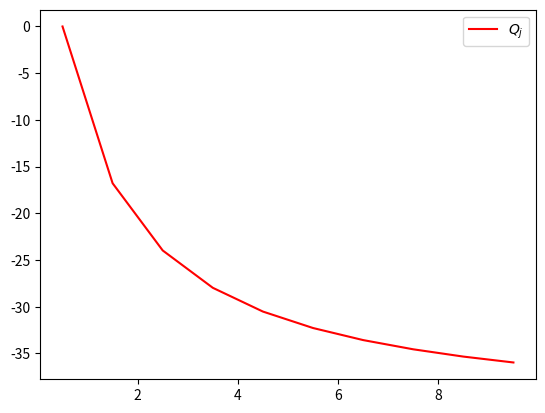
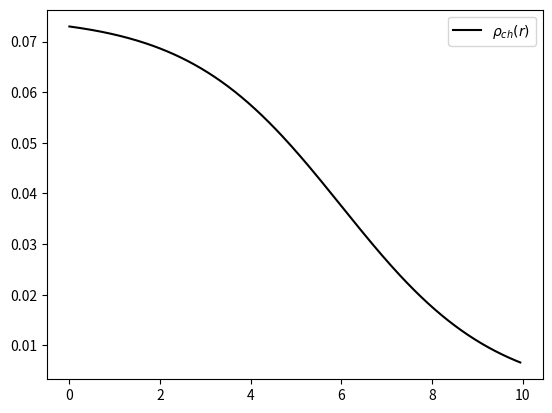

These figures' Python source, in order:
#!/Users/robertpoenaru/.pyenv/shims/python


import numpy as np
import matplotlib.pyplot as plt
from numpy import random as rd


CHARGE_E = 1

# return the radius of a nuclei with respect to the total number of nucleus (assuming a constant density)


def R(A):
    return 1.25 * np.power(A, 1.0 / 3.0)


# the constant nuclear charge density
def rho_0(Z, A):
    C_0 = 0.17
    e = CHARGE_E
    C_1 = float(Z / A)
    return e * C_0 * C_1


def R_half(A):
    C_0 = 1.128
    C_1 = 0.89
    r_half = C_0 * np.power(A, 1.0 / 3.0) - C_1 * np.power(A, -1.0 / 3.0)
    return r_half


# create the Fermi-function which describes the nuclear charge distribution within the nucleus
def Fermi_Distribution(A, Z, r):
    # rho0=0.08
    RHO0 = rho_0(Z, A)
    R_HALF = R_half(A)
    # declare the diffuseness parameter a
    # a_diffuse = 0.524
    a_diffuse = 1.69
    exp_f = 1.0 + np.exp((r - R_HALF) / a_diffuse)
    rho = RHO0 / exp_f
    return rho


# evaluate the function under the integrand for the RMS radius of the charge distribution
def RMS_Radius(A, Z, r):
    C = 4.0 * np.pi
    r2 = np.power(r, 2)
    r2 = np.power(r, 2)
    rho_ch = Fermi_Distribution(A, Z, r)
    rms = r2 * rho_ch * C * r2
    return rms


# evaluate the rms function with the constant term proportional to the square of nuclear radius
# radius is given as a function of nuclear mass number A
def RMS_ConstantR(A):
    r_const = R(A)
    rms = 3.0 / 5.0 * np.power(r_const, 2)
    return rms


# the quadrupole moment for a single nucleon in an orbit j=J
# the quadrupole term contains the rms distribution as a constant function of R
def Q_j_constR(A, Z, j, particle):
    e = CHARGE_E
    e_eff_proton = 1.5 * e
    e_eff_neutron = 0.95 * e
    C_j = (2.0 * j - 1) / (2.0 * j + 2.0)
    rms = RMS_ConstantR(A)
    if(particle == 'p'):
        Q_eff = e_eff_proton / e
    else:
        Q_eff = e_eff_neutron / e
    ret_Q_j = -1.0 * C_j * Q_eff * rms
    return ret_Q_j





Z = 72
A = 163

QUADRUPOLE_CONST = 'quadrupole_j.png'

js = np.arange(0.5, 10.5, 1)
Q_js = [Q_j_constR(A, Z, j, 'p') for j in js]
plt.plot(js, Q_js, '-r', label=r'$Q_j$')
plt.legend(loc='best')
plt.savefig(QUADRUPOLE_CONST, dpi=600, bbox_inches='tight')
plt.close()


CHARGE_DENSITY = 'charge_density.png'

rs = np.arange(0, 10, 0.05)
rhos = [Fermi_Distribution(A, Z, r) for r in rs]
plt.plot(rs, rhos, '-k', label=r'$\rho_{ch}(r)$')
plt.legend(loc='best')
plt.savefig(CHARGE_DENSITY, dpi=600, bbox_inches='tight')
plt.close()
